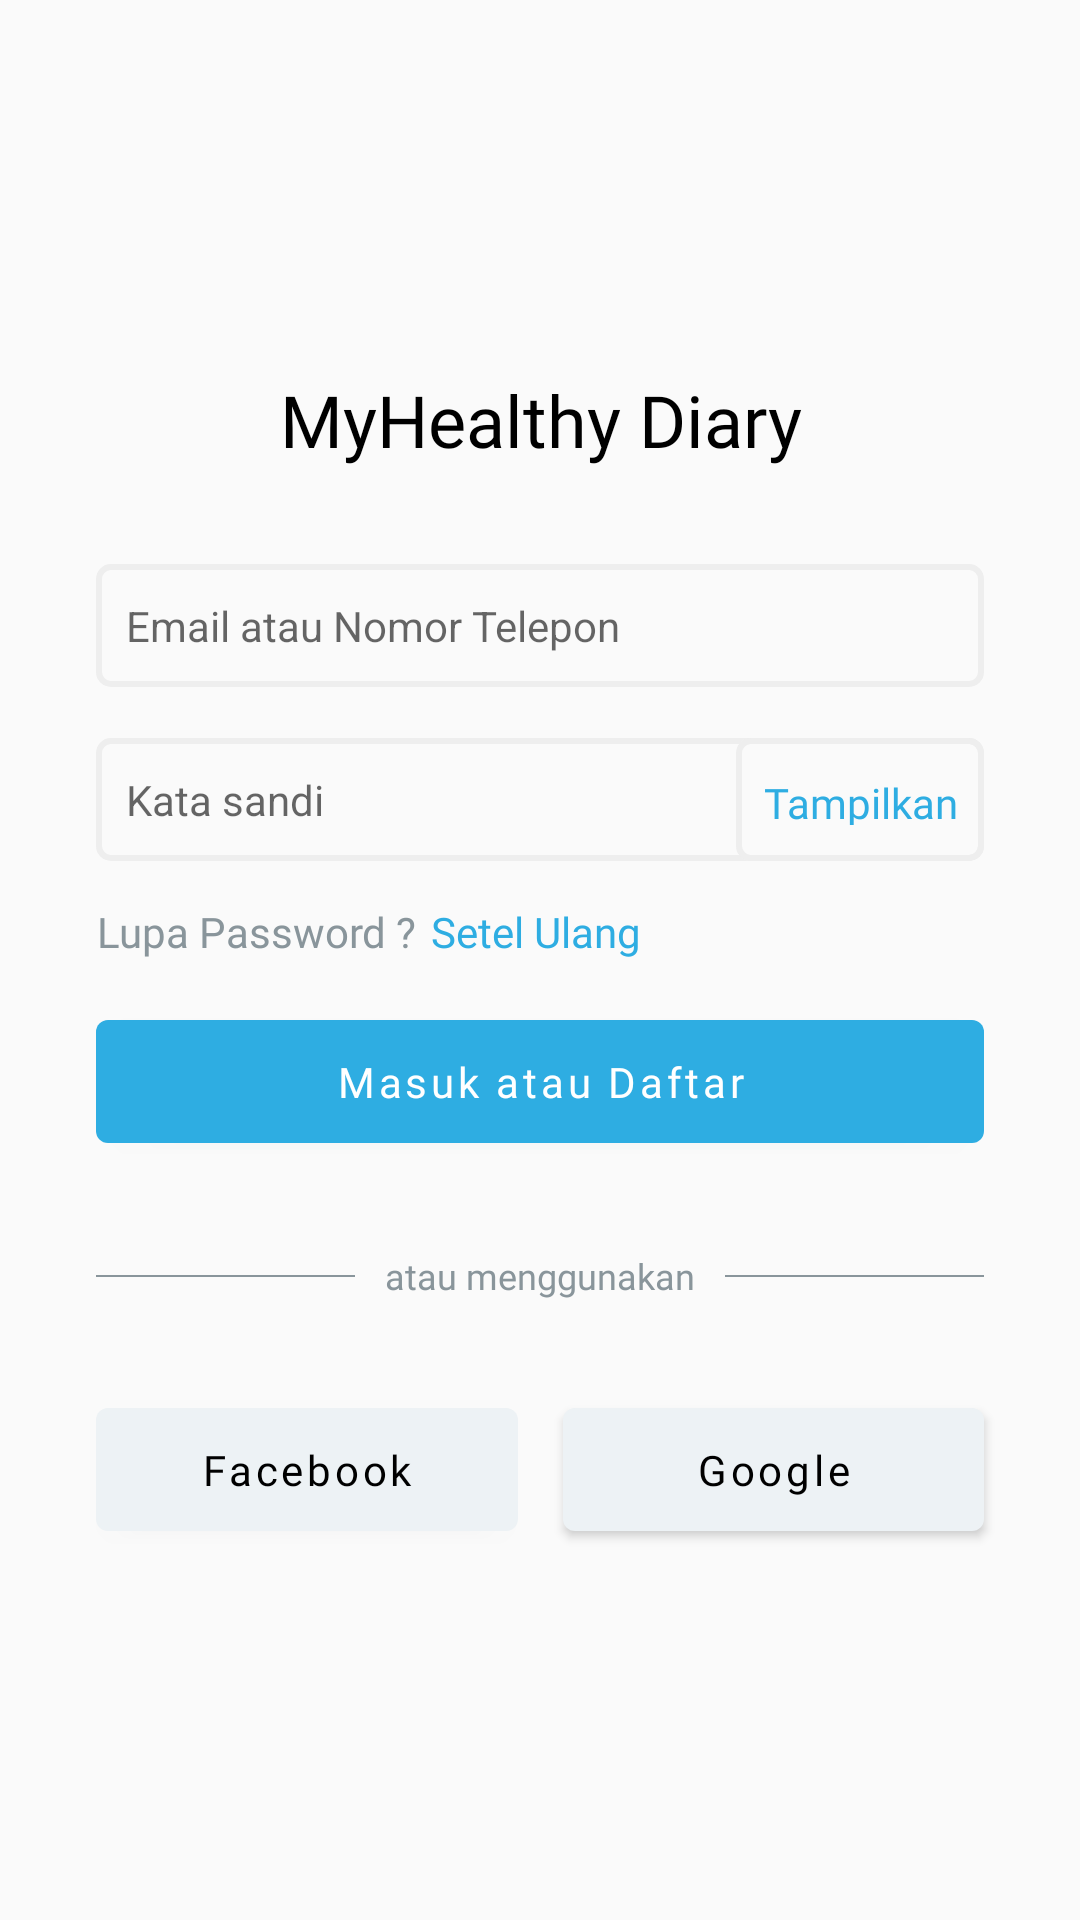

Layout XML and referenced resources for this Android screen:
<!-- AndroidManifest.xml: application theme Theme.MyHealthyDiary -->
<!-- res/layout/activity_login.xml -->
<?xml version="1.0" encoding="utf-8"?>
<androidx.constraintlayout.widget.ConstraintLayout xmlns:android="http://schemas.android.com/apk/res/android"
    xmlns:app="http://schemas.android.com/apk/res-auto"
    xmlns:tools="http://schemas.android.com/tools"
    android:layout_width="match_parent"
    android:layout_height="match_parent"
    android:background="@color/bg_color"
    android:padding="16dp"
    tools:context=".login.LoginActivity">
    <LinearLayout
        android:layout_width="match_parent"
        android:layout_height="wrap_content"
        app:layout_constraintEnd_toEndOf="parent"
        app:layout_constraintStart_toStartOf="parent"
        app:layout_constraintTop_toTopOf="parent"
        app:layout_constraintBottom_toBottomOf="parent"
        android:orientation="vertical">
        <TextView
            android:id="@+id/tv_title"
            android:layout_marginHorizontal="16dp"
            android:layout_marginTop="16dp"
            android:layout_width="match_parent"
            android:layout_height="wrap_content"
            android:fontFamily="@font/roboto_bold"
            android:text="@string/myhealthy_diary"
            android:textAlignment="center"
            android:textColor="@color/black"
            android:textSize="24sp"
            />

        <EditText
            android:id="@+id/et_email"
            android:layout_marginHorizontal="16dp"
            android:layout_width="match_parent"
            android:layout_height="wrap_content"
            android:layout_marginTop="32dp"
            android:background="@drawable/item_edit_text"
            android:hint="@string/email_or_phone"
            android:textSize="14sp"
            android:inputType="textEmailAddress"
            android:paddingHorizontal="10dp"
            android:paddingVertical="11dp"
            android:autofillHints="" />

        <androidx.constraintlayout.widget.ConstraintLayout
            android:id="@+id/layout_password"
            android:layout_marginHorizontal="16dp"
            android:layout_width="match_parent"
            android:layout_height="wrap_content"
            android:layout_marginTop="17dp"
            >

            <EditText
                android:id="@+id/et_password"
                android:layout_width="match_parent"
                android:layout_height="wrap_content"
                android:background="@drawable/item_edit_text"
                android:hint="@string/password"
                android:textSize="14sp"
                android:inputType="textPassword"
                android:paddingHorizontal="10dp"
                android:paddingVertical="11dp"
                app:layout_constraintStart_toStartOf="parent"
                app:layout_constraintTop_toTopOf="parent"
                android:autofillHints="" />

            <TextView
                android:id="@+id/tv_show_hide"
                android:layout_width="wrap_content"
                android:layout_height="0dp"
                app:layout_constraintTop_toTopOf="parent"
                app:layout_constraintBottom_toBottomOf="parent"
                app:layout_constraintEnd_toEndOf="parent"
                android:text="@string/show"
                android:background="@drawable/item_edit_text"
                android:fontFamily="@font/roboto_bold"
                android:paddingHorizontal="9dp"
                android:paddingVertical="12dp"
                android:textAlignment="center"
                android:textAllCaps="false"
                android:textColor="@color/blue_primary"
                android:textSize="14sp"
                />
        </androidx.constraintlayout.widget.ConstraintLayout>
        <LinearLayout
            android:id="@+id/ll_reset"
            android:orientation="horizontal"
            android:layout_marginHorizontal="16dp"
            android:layout_width="match_parent"
            android:layout_marginVertical="14dp"
            android:layout_height="wrap_content">
            <TextView
                android:layout_width="wrap_content"
                android:layout_height="wrap_content"
                android:fontFamily="@font/roboto_regular"
                android:text="@string/forget_pass"
                android:textAlignment="center"
                android:textAllCaps="false"
                android:textColor="@color/grey_3"
                android:textSize="14sp"
                />
            <TextView
                android:id="@+id/tv_reset"
                android:layout_width="wrap_content"
                android:layout_height="wrap_content"
                android:fontFamily="@font/roboto_bold"
                android:text="@string/reset"
                android:layout_marginHorizontal="5dp"
                android:textAlignment="center"
                android:textAllCaps="false"
                android:textColor="@color/blue_primary"
                android:textSize="14sp"
                />
        </LinearLayout>
        <com.google.android.material.button.MaterialButton
            android:id="@+id/btn_login"
            app:cornerRadius="4dp"
            android:layout_marginHorizontal="16dp"
            app:backgroundTint="@color/blue_primary"
            android:paddingVertical="11dp"
            android:textAllCaps="false"
            android:text="@string/login_register"
            android:fontFamily="@font/roboto_bold"
            android:textSize="14sp"
            android:layout_width="match_parent"
            android:layout_height="wrap_content"/>

        <androidx.constraintlayout.widget.ConstraintLayout
            android:layout_marginHorizontal="16dp"
            android:layout_width="match_parent"
            android:layout_height="wrap_content"
            android:layout_marginVertical="30dp"
            >
            <View
                app:layout_constraintTop_toTopOf="parent"
                app:layout_constraintBottom_toBottomOf="parent"
                app:layout_constraintStart_toStartOf="parent"
                android:background="@color/grey_3"
                android:layout_marginEnd="10dp"
                app:layout_constraintEnd_toStartOf="@id/tv_different_account"
                android:layout_width="0dp"
                android:layout_height="0.5dp"/>

            <TextView
                android:id="@+id/tv_different_account"
                android:layout_width="wrap_content"
                android:layout_height="wrap_content"
                app:layout_constraintStart_toStartOf="parent"
                app:layout_constraintEnd_toEndOf="parent"
                app:layout_constraintTop_toTopOf="parent"
                app:layout_constraintBottom_toBottomOf="parent"
                android:textColor="@color/grey_3"
                android:text="@string/different_account"
                android:textSize="12sp"
                android:fontFamily="@font/roboto_regular"/>

            <View
                app:layout_constraintTop_toTopOf="parent"
                app:layout_constraintBottom_toBottomOf="parent"
                app:layout_constraintStart_toEndOf="@id/tv_different_account"
                android:background="@color/grey_3"
                android:layout_marginStart="10dp"
                app:layout_constraintEnd_toEndOf="parent"
                android:layout_width="0dp"
                android:layout_height="0.5dp"/>
        </androidx.constraintlayout.widget.ConstraintLayout>

        <androidx.constraintlayout.widget.ConstraintLayout
            android:layout_marginBottom="16dp"
            android:layout_width="match_parent"
            android:layout_height="wrap_content">
            <com.google.android.material.button.MaterialButton
                app:cornerRadius="4dp"
                app:layout_constraintStart_toStartOf="parent"
                app:layout_constraintTop_toTopOf="parent"
                app:layout_constraintBottom_toBottomOf="parent"
                app:layout_constraintEnd_toStartOf="@id/center_point"
                android:layout_marginStart="16dp"
                app:backgroundTint="@color/grey_2"
                android:paddingVertical="11dp"
                android:textAllCaps="false"
                android:text="@string/facebook"
                android:textColor="@color/black"
                android:layout_marginEnd="7dp"
                android:fontFamily="@font/roboto_bold"
                android:textSize="14sp"
                android:layout_width="0dp"
                android:layout_height="wrap_content"/>
            <View
                android:id="@+id/center_point"
                app:layout_constraintStart_toStartOf="parent"
                app:layout_constraintEnd_toEndOf="parent"
                app:layout_constraintTop_toTopOf="parent"
                app:layout_constraintBottom_toBottomOf="parent"
                android:layout_width="1dp"
                android:layout_height="1dp"/>

            <com.google.android.material.button.MaterialButton
                app:cornerRadius="4dp"
                app:layout_constraintStart_toEndOf="@id/center_point"
                app:layout_constraintTop_toTopOf="parent"
                app:layout_constraintBottom_toBottomOf="parent"
                app:layout_constraintEnd_toEndOf="parent"
                android:layout_marginEnd="16dp"
                app:backgroundTint="@color/grey_2"
                android:paddingVertical="11dp"
                android:textAllCaps="false"
                android:text="@string/google"
                android:textColor="@color/black"
                android:layout_marginStart="7dp"
                android:fontFamily="@font/roboto_bold"
                android:textSize="14sp"
                android:layout_width="0dp"
                android:layout_height="wrap_content"/>

        </androidx.constraintlayout.widget.ConstraintLayout>
    </LinearLayout>


</androidx.constraintlayout.widget.ConstraintLayout>
<!-- resources referenced by this layout -->
<resources>
  <color name="bg_color">#FAFAFA</color>
  <color name="black">#FF000000</color>
  <color name="blue_primary">#2EADE2</color>
  <color name="grey_2">#EDF2F5</color>
  <color name="grey_3">#89959B</color>
  <!-- drawable item_edit_text (drawable) -->
  <?xml version="1.0" encoding="utf-8"?>
  <shape xmlns:android="http://schemas.android.com/apk/res/android" android:shape="rectangle">
      <stroke android:width="2dp" android:color="@color/grey_1"/>
      <corners android:radius="4dp"/>
  
  </shape>
  <string name="different_account">atau menggunakan</string>
  <string name="email_or_phone">Email atau Nomor Telepon</string>
  <string name="facebook">Facebook</string>
  <string name="forget_pass">Lupa Password ?</string>
  <string name="google">Google</string>
  <string name="login_register">Masuk atau Daftar</string>
  <string name="myhealthy_diary">MyHealthy Diary</string>
  <string name="password">Kata sandi</string>
  <string name="reset">Setel Ulang</string>
  <string name="show">Tampilkan</string>
  <style name="Theme.MyHealthyDiary" parent="Theme.MaterialComponents.DayNight.NoActionBar">
          
          <item name="colorPrimary">@color/blue_primary</item>
          <item name="colorPrimaryVariant">@color/blue_primary</item>
          <item name="colorOnPrimary">@color/white</item>
          
          <item name="colorSecondary">@color/teal_200</item>
          <item name="colorSecondaryVariant">@color/teal_700</item>
          <item name="colorOnSecondary">@color/black</item>
          
          <item name="android:statusBarColor" tools:targetApi="l">?attr/colorPrimaryVariant</item>
          
      </style>
  <color name="grey_1">#EEEEEE</color>
  <color name="white">#FFFFFFFF</color>
  <color name="teal_200">#FF03DAC5</color>
  <color name="teal_700">#FF018786</color>
</resources>
